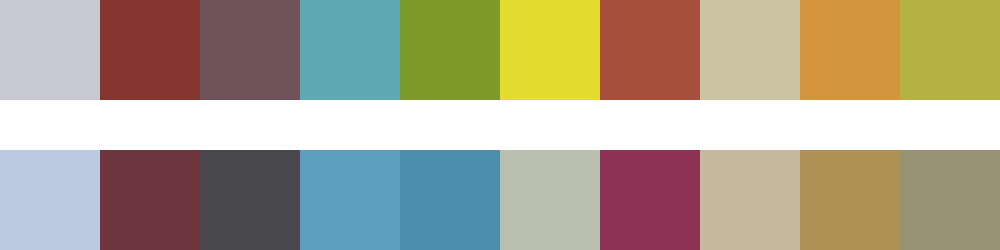

The file beside this chart, header and first rows:
#c7cbd1	#853530	#705259	#5daab5	#7c992a	#e5dc30	#a6503c	#cbc4a2	#d4943c	#b6b143
#bbcae0	#6f353f	#4a464d	#5d9dc0	#4b8eb0	#b8bfae	#8d3256	#c6b99e	#b19056	#999376
